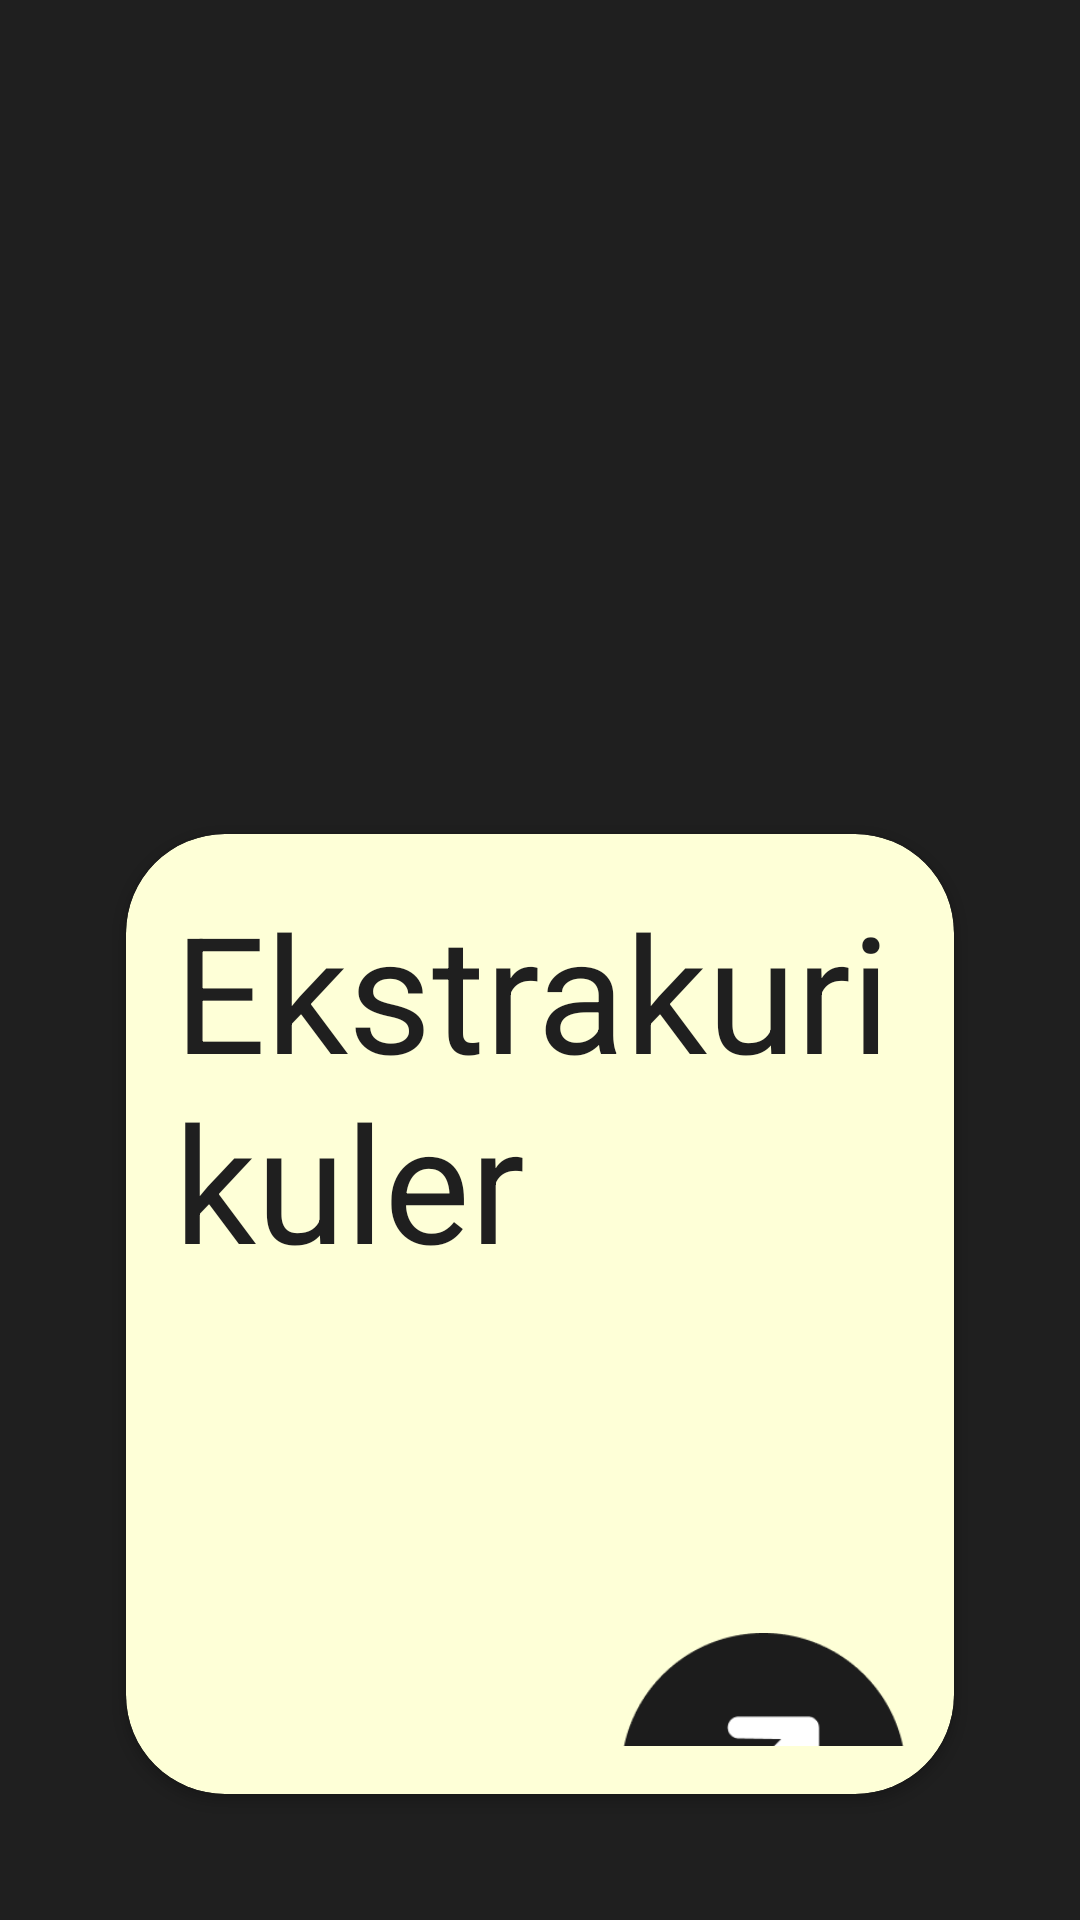

Produce the Android XML layout that renders to this screen, including the resource entries it uses.
<!-- AndroidManifest.xml: application theme Theme.Projekmagang -->
<!-- res/layout/fragment_extra.xml -->
<?xml version="1.0" encoding="utf-8"?>
<androidx.constraintlayout.widget.ConstraintLayout xmlns:android="http://schemas.android.com/apk/res/android"
    android:layout_width="match_parent"
    android:focusableInTouchMode="true"
    android:background="@color/black"
    android:layout_height="match_parent"
    xmlns:app="http://schemas.android.com/apk/res-auto">
    <androidx.cardview.widget.CardView
        app:layout_constraintStart_toStartOf="parent"
        app:layout_constraintBottom_toBottomOf="parent"
        android:layout_width="match_parent"
        android:id="@+id/card_schedule"
        android:background="@color/white"
        android:layout_height="wrap_content"
        android:layout_margin="42dp"
        app:cardCornerRadius="33dp"
        app:cardBackgroundColor="@color/yellow"
        android:focusable="true">

        <LinearLayout
            android:id="@+id/ll_extra"
            android:focusable="true"
            android:clickable="true"
            android:layout_width="match_parent"
            android:layout_height="320dp"
            android:orientation="vertical"
            android:padding="16dp">

            <TextView
                android:id="@+id/welcome_text"
                android:layout_width="wrap_content"
                android:layout_height="wrap_content"
                android:layout_gravity="left"
                android:layout_marginBottom="20dp"
                android:focusable="true"
                android:text="Ekstrakurikuler"
                android:textColor="@color/black"
                android:textSize="54sp" />

            <Button
                android:id="@+id/next_button"
                android:layout_width="95dp"

                android:layout_height="95dp"
                android:layout_marginTop="95dp"
                android:layout_gravity="right"
                android:background="@drawable/img_1"
                android:focusable="true" />


        </LinearLayout>

    </androidx.cardview.widget.CardView>
</androidx.constraintlayout.widget.ConstraintLayout>
<!-- resources referenced by this layout -->
<resources>
  <color name="black">#1F1F1F</color>
  <color name="white">#FFFFFF</color>
  <color name="yellow">#FEFFD7</color>
  <!-- drawable img_1: png bitmap (drawable, 3626 bytes) -->
  <style name="Theme.Projekmagang" parent="Theme.AppCompat.DayNight.NoActionBar" />
</resources>
